Run: headless pygame with SDL's dummy video driver; simulated clock (each Clock.tick advances the game by its frame time, no real sleeping); random seed 0; keys injected as events and as key.get_pressed() state; no mouse input.
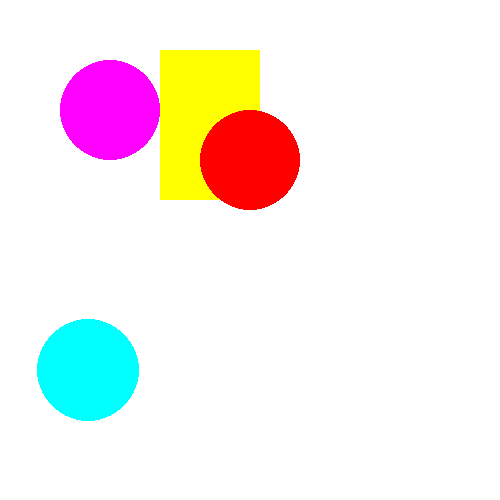
Frame 1 of 4 · flips 1–60 · no input
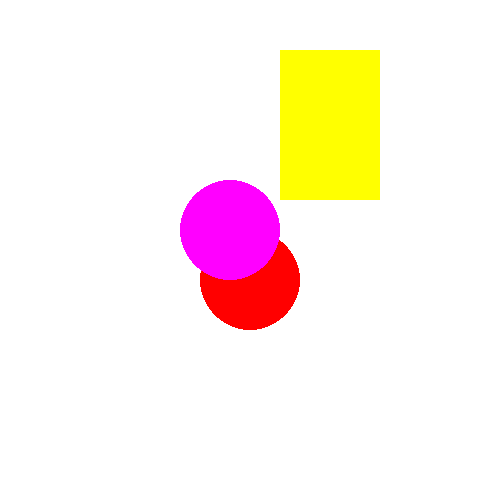
Frame 2 of 4 · flips 61–180 · tapped SPACE, RETURN · held RIGHT (→), D
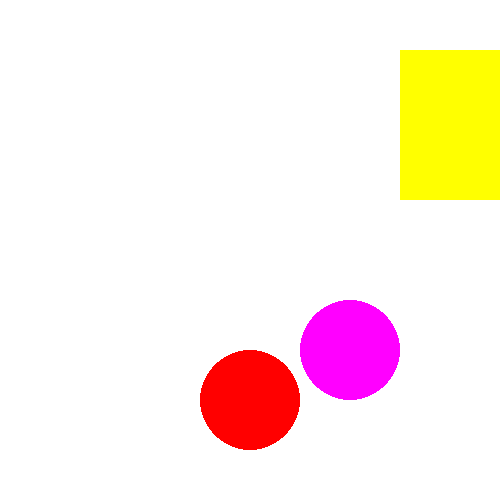
Frame 3 of 4 · flips 181–300 · held DOWN (↓), S
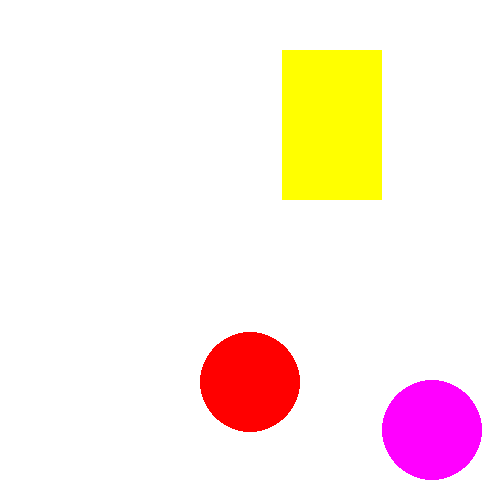
Frame 4 of 4 · flips 301–420 · held LEFT (←), A, UP (↑), W

The pygame program that drew these frames:

import pygame
pygame.init()
w=pygame.display.set_mode((500, 500))
x=100
y=50
X=250
Y=100
W=50
s=50
d=50
S=50

dr=1
dc=1
dw=1
dh=1
dl=1
de=1

while True:
    for event in pygame.event.get():
        if event.type == pygame.QUIT:
            exit()

    x=x+dr
    if x+100>500:
        dr=-1
    elif x < 0:
        x=dr=+1

    Y=Y+dc
    if Y+50>500:
        dc=-1
    elif Y-50 < 0:
        dc=1

    W=W+dh
    if W+50>500:
        dh=-1
        dw=-1
    elif W-50<0:
        dh=1

    s = s + dh
    if W + 50 > 500:
        dh = -1
        dw = -1
    elif s - 50 < 0:
        dh = 1

    S = S + de * 8
    if S + 51 > 500:
        de = -1
        dl = -1
    elif s - 51 < 0:
        de = 1

    d = d + dl
    if d + 51 > 500:
        de = -1
        dl = -1
    elif d - 51 < 0:
        dl = 1

    w.fill((255, 255,255))
    pygame.draw.rect(w, (255,255, 0), (x, y, 100, 150))
    pygame.draw.circle(w, (255, 0, 0), (X, Y ), 50)
    pygame.draw.circle(w, (255, 0, 255), (W, s), 50)
    pygame.draw.circle(w, (0, 255, 255), (d, S), 51)
    pygame.display.update()
    pygame.time.delay(10)
